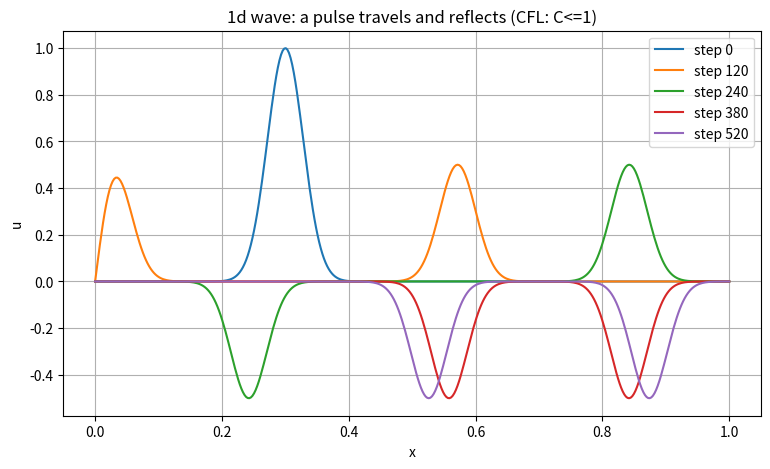

Recreate this plot in Python. (Note: this script raises an exception after producing the figure.)
# 1d wave equation, u_tt = c^2 u_xx. unlike heat, waves dont smooth out -- they travel
# and bounce. i step it with the leapfrog stencil that uses the two previous time slices:
#   u_next = 2u - u_prev + (c dt/dx)^2 * (u[i+1]-2u[i]+u[i-1])
# the courant number C = c*dt/dx has to be <= 1 or it goes unstable (CFL again).
# fixed ends, so the pulse reflects and flips.

import numpy as np
import matplotlib.pyplot as plt

nx = 400
dx = 1.0/nx
c = 1.0
C = 0.9                      #courant number, keep <= 1
dt = C*dx/c

x = np.linspace(0, 1, nx)
# initial pulse: a little gaussian bump, at rest
u_prev = np.exp(-((x-0.3)/0.04)**2)
u = u_prev.copy()            #zero initial velocity -> u at t=dt equals t=0 (roughly)

plt.figure(figsize=(9,5))
snaps = [0, 120, 240, 380, 520]
step = 0
for target in snaps:
    while step < target:
        u_next = np.zeros_like(u)
        u_next[1:-1] = (2*u[1:-1] - u_prev[1:-1]
                        + C**2*(u[2:] - 2*u[1:-1] + u[:-2]))
        u_prev = u; u = u_next      #ends stay 0 (fixed boundary)
        step += 1
    plt.plot(x, u, label=f"step {target}")

plt.legend(); plt.grid(True)
plt.xlabel("x"); plt.ylabel("u")
plt.title("1d wave: a pulse travels and reflects (CFL: C<=1)")
plt.savefig("media/wave1d.png", dpi=110)
plt.show()
